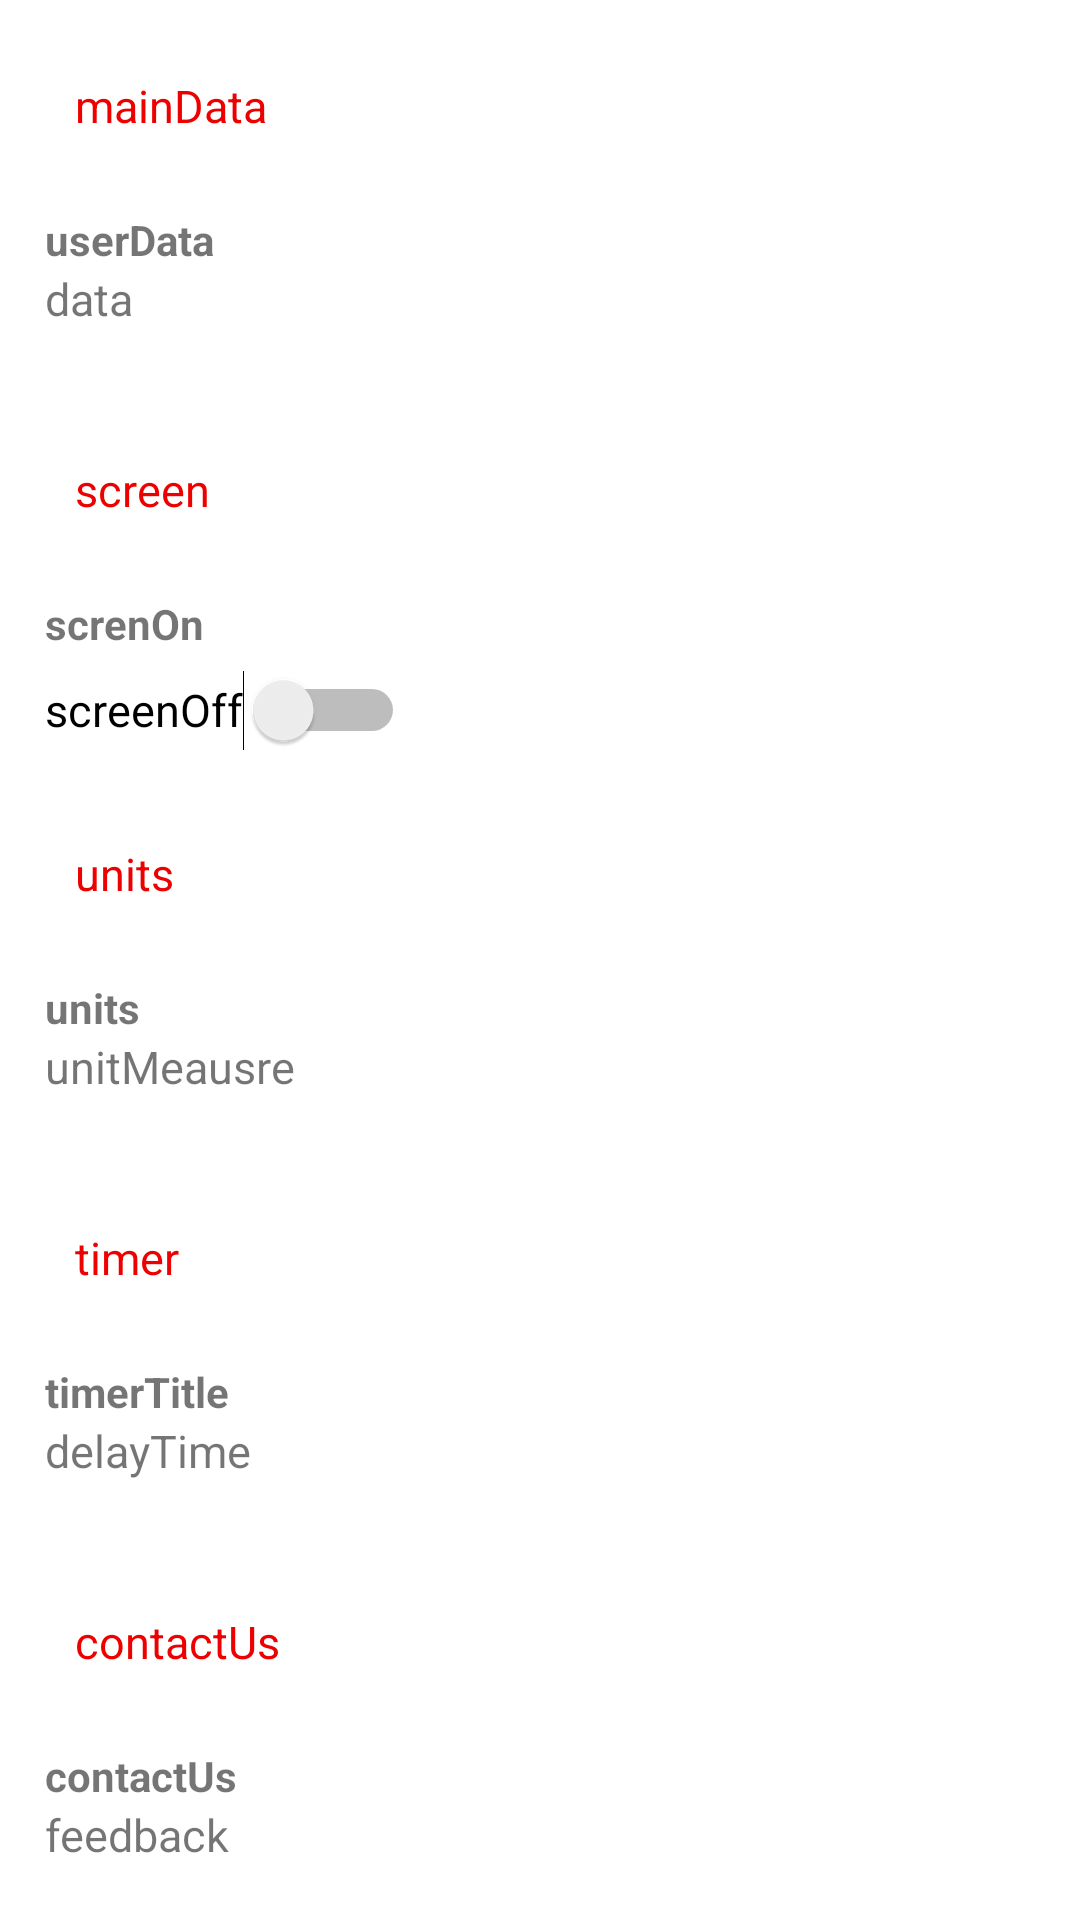

Here is an Android app screen rendered from its layout file. Give the layout XML and the strings, colors and styles it references.
<!-- AndroidManifest.xml: application theme Theme.Future_Parking -->
<!-- res/layout/activity_settings.xml -->
<?xml version="1.0" encoding="utf-8"?>
<LinearLayout xmlns:android="http://schemas.android.com/apk/res/android"
    xmlns:app="http://schemas.android.com/apk/res-auto"
    xmlns:tools="http://schemas.android.com/tools"
    android:layout_width="match_parent"
    android:layout_height="match_parent"
    tools:context=".activities.SettingsActivity"
    android:orientation="vertical"

    >
    <TextView
        android:id="@+id/settings_LBL_Userdata"
        android:layout_width="wrap_content"
        android:layout_height="wrap_content"
        android:layout_marginLeft="25dp"
        android:layout_marginTop="25dp"
        android:text="@string/data"
        android:textColor="@color/primary"
        android:textSize="15sp" />

    <LinearLayout
        android:id="@+id/settings_LAY_data"
        android:layout_width="match_parent"
        android:layout_height="match_parent"
        android:layout_marginTop="10dp"
        android:layout_weight="1"
        android:clickable="true"
        android:orientation="vertical"

        android:focusable="true">

        <TextView
            android:layout_width="match_parent"
            android:layout_height="wrap_content"
            android:layout_marginLeft="15dp"
            android:layout_marginTop="15dp"
            android:text="@string/user_data"
            android:textStyle="bold" />

        <TextView
            android:id="@+id/settings_LBL_data"
            android:layout_width="match_parent"
            android:layout_height="match_parent"
            android:layout_marginLeft="15dp"
            android:text="@string/change_your_personal_data"
            android:textSize="15sp"
            android:tag="data"
            android:clickable="true"
            />
    </LinearLayout>

    <TextView
        android:id="@+id/settings_LBL_screen"
        android:layout_width="wrap_content"
        android:layout_height="wrap_content"
        android:layout_marginLeft="25dp"
        android:layout_marginTop="25dp"
        android:text="@string/screen"
        android:textColor="@color/primary"
        android:textSize="15sp" />

    <LinearLayout
        android:id="@+id/settings_LAY_alwaysOn"
        android:layout_width="match_parent"
        android:layout_height="match_parent"
        android:layout_marginTop="10dp"
        android:layout_weight="1"
        android:orientation="vertical"
        android:clickable="true"
        android:focusable="true"
        >

        <TextView
            android:id="@+id/settings_LBL_screenUnderTitle"
            android:layout_width="match_parent"
            android:layout_height="wrap_content"
            android:layout_marginLeft="15dp"
            android:layout_marginTop="15dp"
            android:text="@string/keep_screen_on"
            android:textStyle="bold" />


        <Switch
            android:id="@+id/settings_SWT_screenOn"
            android:layout_width="wrap_content"
            android:layout_height="match_parent"
            android:layout_marginLeft="15dp"
            android:tag="alwaysOn"
            android:text="@string/prevent_the_screen_to_go_off_when_the_start_button_is_pressed"
            android:textSize="15sp"
            />



    </LinearLayout>

    <TextView
        android:id="@+id/settings_LBL_UnitsChange"
        android:layout_width="wrap_content"
        android:layout_height="wrap_content"
        android:layout_marginLeft="25dp"
        android:layout_marginTop="25dp"
        android:text="@string/units"
        android:textColor="@color/primary"
        android:textSize="15sp"

        />

    <LinearLayout
        android:id="@+id/settings_LAY_Units"
        android:layout_width="match_parent"
        android:layout_height="match_parent"
        android:layout_marginTop="10dp"
        android:layout_weight="1"
        android:clickable="true"
        android:orientation="vertical"

        android:focusable="true">

        <TextView
            android:id="@+id/settings_LBL_unitsUnderTitle"
            android:layout_width="match_parent"
            android:layout_height="wrap_content"
            android:layout_marginLeft="15dp"
            android:layout_marginTop="15dp"
            android:text="@string/units"
            android:textStyle="bold" />

        <TextView
            android:id="@+id/settings_LBL_units"
            android:layout_width="match_parent"
            android:layout_height="match_parent"
            android:layout_marginLeft="15dp"
            android:text="@string/choose_unit_of_measure"
            android:textSize="15sp"
            android:clickable="true"
            android:tag="units"
            />
    </LinearLayout>

    <TextView
        android:id="@+id/settings_LBL_delayTimer"
        android:layout_width="wrap_content"
        android:layout_height="wrap_content"
        android:layout_marginLeft="25dp"
        android:layout_marginTop="25dp"
        android:text="@string/countdown_timer"
        android:textColor="@color/primary"
        android:textSize="15sp" />

    <LinearLayout
        android:id="@+id/settings_LAY_Timer"
        android:layout_width="match_parent"
        android:layout_height="match_parent"
        android:layout_marginTop="10dp"
        android:layout_weight="1"
        android:clickable="true"
        android:orientation="vertical"

        android:focusable="true">

        <TextView
            android:id="@+id/settings_LBL_timerUnderTitle"
            android:layout_width="match_parent"
            android:layout_height="wrap_content"
            android:layout_marginLeft="15dp"
            android:layout_marginTop="15dp"
            android:text="@string/countdown_timer_title"
            android:textStyle="bold" />

        <TextView
            android:id="@+id/settings_LBL_timer"
            android:layout_width="match_parent"
            android:layout_height="match_parent"
            android:layout_marginLeft="15dp"
            android:text="@string/choose_the_delay_time"
            android:textSize="15sp"
            android:clickable="true"
            android:tag="timer"

            />
    </LinearLayout>

    <TextView
        android:id="@+id/settings_LBL_Contact"
        android:layout_width="wrap_content"
        android:layout_height="wrap_content"
        android:layout_marginLeft="25dp"
        android:layout_marginTop="25dp"
        android:text="@string/contact_us"
        android:textColor="@color/primary"
        android:textSize="15sp" />

    <LinearLayout
        android:id="@+id/settings_LAY_Owners"
        android:layout_width="match_parent"
        android:layout_height="match_parent"
        android:layout_marginTop="10dp"
        android:layout_weight="1"
        android:clickable="true"
        android:orientation="vertical"
        android:focusable="true">

        <TextView
            android:id="@+id/settings_LBL_contactUnderTitle"
            android:layout_width="match_parent"
            android:layout_height="wrap_content"
            android:layout_marginLeft="15dp"
            android:layout_marginTop="15dp"
            android:text="@string/contact_us"
            android:textStyle="bold" />

        <TextView
            android:id="@+id/settings_LBL_owner"
            android:layout_width="match_parent"
            android:layout_height="match_parent"
            android:layout_marginLeft="15dp"
            android:text="@string/send_us_feedback_or_just_contact_us"
            android:textSize="15sp"
            android:clickable="true"
            android:tag="owners"
            />

    </LinearLayout>
</LinearLayout>
<!-- resources referenced by this layout -->
<resources>
  <color name="primary">#EE0000</color>
  <string name="change_your_personal_data">data</string>
  <string name="choose_the_delay_time">delayTime</string>
  <string name="choose_unit_of_measure">unitMeausre</string>
  <string name="contact_us">contactUs</string>
  <string name="countdown_timer">timer</string>
  <string name="countdown_timer_title">timerTitle</string>
  <string name="data">mainData</string>
  <string name="keep_screen_on">screnOn</string>
  <string name="prevent_the_screen_to_go_off_when_the_start_button_is_pressed">screenOff</string>
  <string name="screen">screen</string>
  <string name="send_us_feedback_or_just_contact_us">feedback</string>
  <string name="units">units</string>
  <string name="user_data">userData</string>
  <style name="Theme.Future_Parking" parent="Theme.MaterialComponents.DayNight.DarkActionBar">
          
          <item name="colorPrimary">@color/purple_500</item>
          <item name="colorPrimaryVariant">@color/purple_700</item>
          <item name="colorOnPrimary">@color/white</item>
          
          <item name="colorSecondary">@color/teal_200</item>
          <item name="colorSecondaryVariant">@color/teal_700</item>
          <item name="colorOnSecondary">@color/black</item>
          
          <item name="android:statusBarColor" tools:targetApi="l">?attr/colorPrimaryVariant</item>
          
      </style>
  <color name="purple_500">#FF6200EE</color>
  <color name="purple_700">#FF3700B3</color>
  <color name="white">#FFFFFFFF</color>
  <color name="teal_200">#FF03DAC5</color>
  <color name="teal_700">#FF018786</color>
  <color name="black">#FF000000</color>
</resources>
